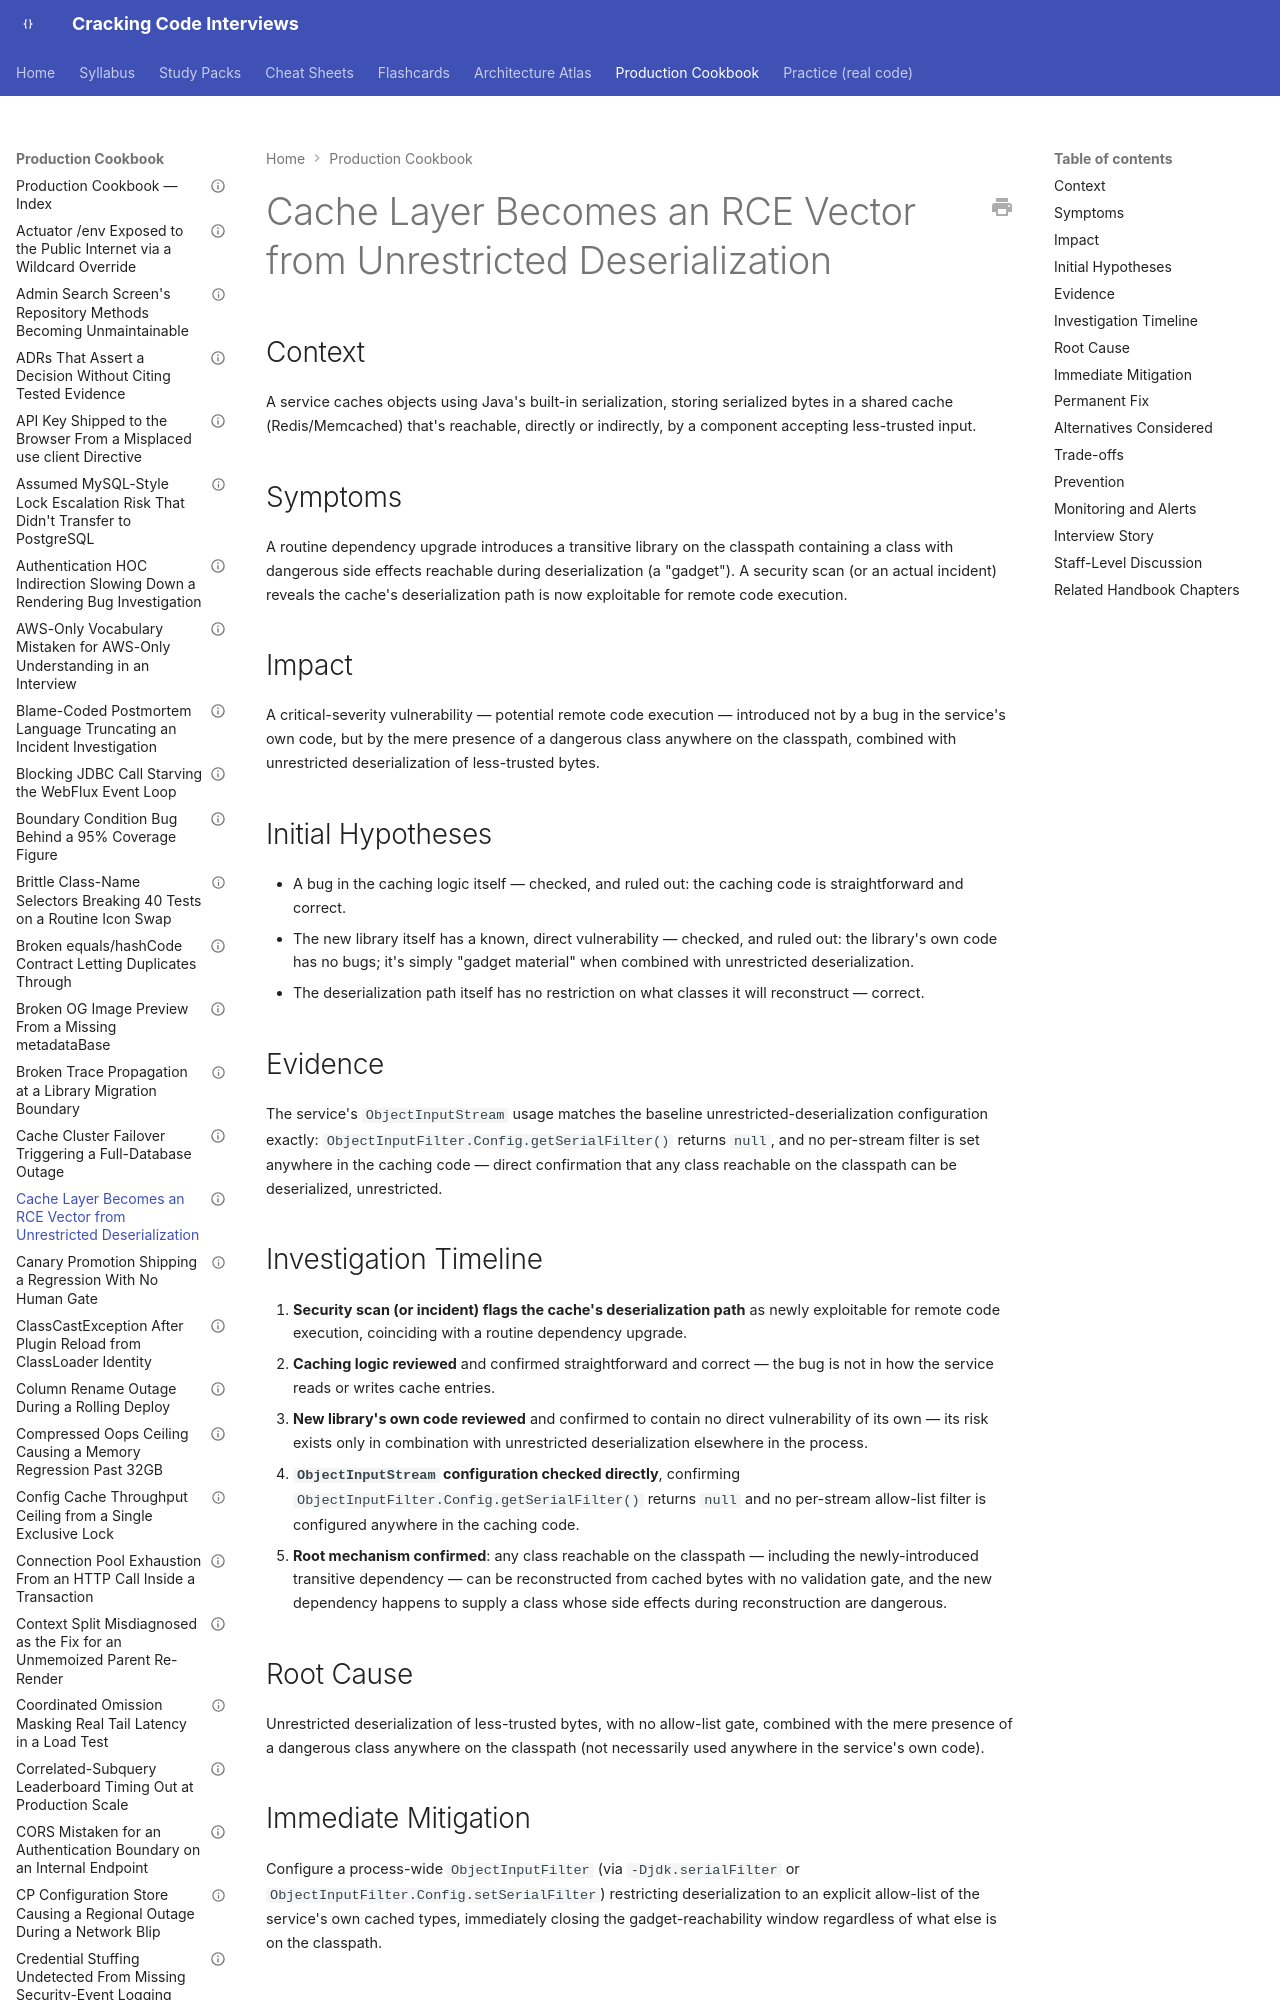

repository: JuanMelendres/cracking-code-interviews · page: production-cookbook/cache-layer-becomes-rce-vector-from-unrestricted-deserialization/index.html · generator: mkdocs

---
title: "Cache Layer Becomes an RCE Vector from Unrestricted Deserialization"
document_type: production-cookbook-entry
domain: java-core
status: draft
last_updated: 2026-09-02
related_handbook:
  - ../syllabus/02-java/language-core/serialization-hazards-and-alternatives.md
source: syllabus/02-java/language-core/serialization-hazards-and-alternatives.md#production-scenarios
---

# Cache Layer Becomes an RCE Vector from Unrestricted Deserialization

## Context

A service caches objects using Java's built-in serialization, storing serialized bytes in a shared cache (Redis/Memcached) that's reachable, directly or indirectly, by a component accepting less-trusted input.

## Symptoms

A routine dependency upgrade introduces a transitive library on the classpath containing a class with dangerous side effects reachable during deserialization (a "gadget"). A security scan (or an actual incident) reveals the cache's deserialization path is now exploitable for remote code execution.

## Impact

A critical-severity vulnerability — potential remote code execution — introduced not by a bug in the service's own code, but by the mere presence of a dangerous class anywhere on the classpath, combined with unrestricted deserialization of less-trusted bytes.
